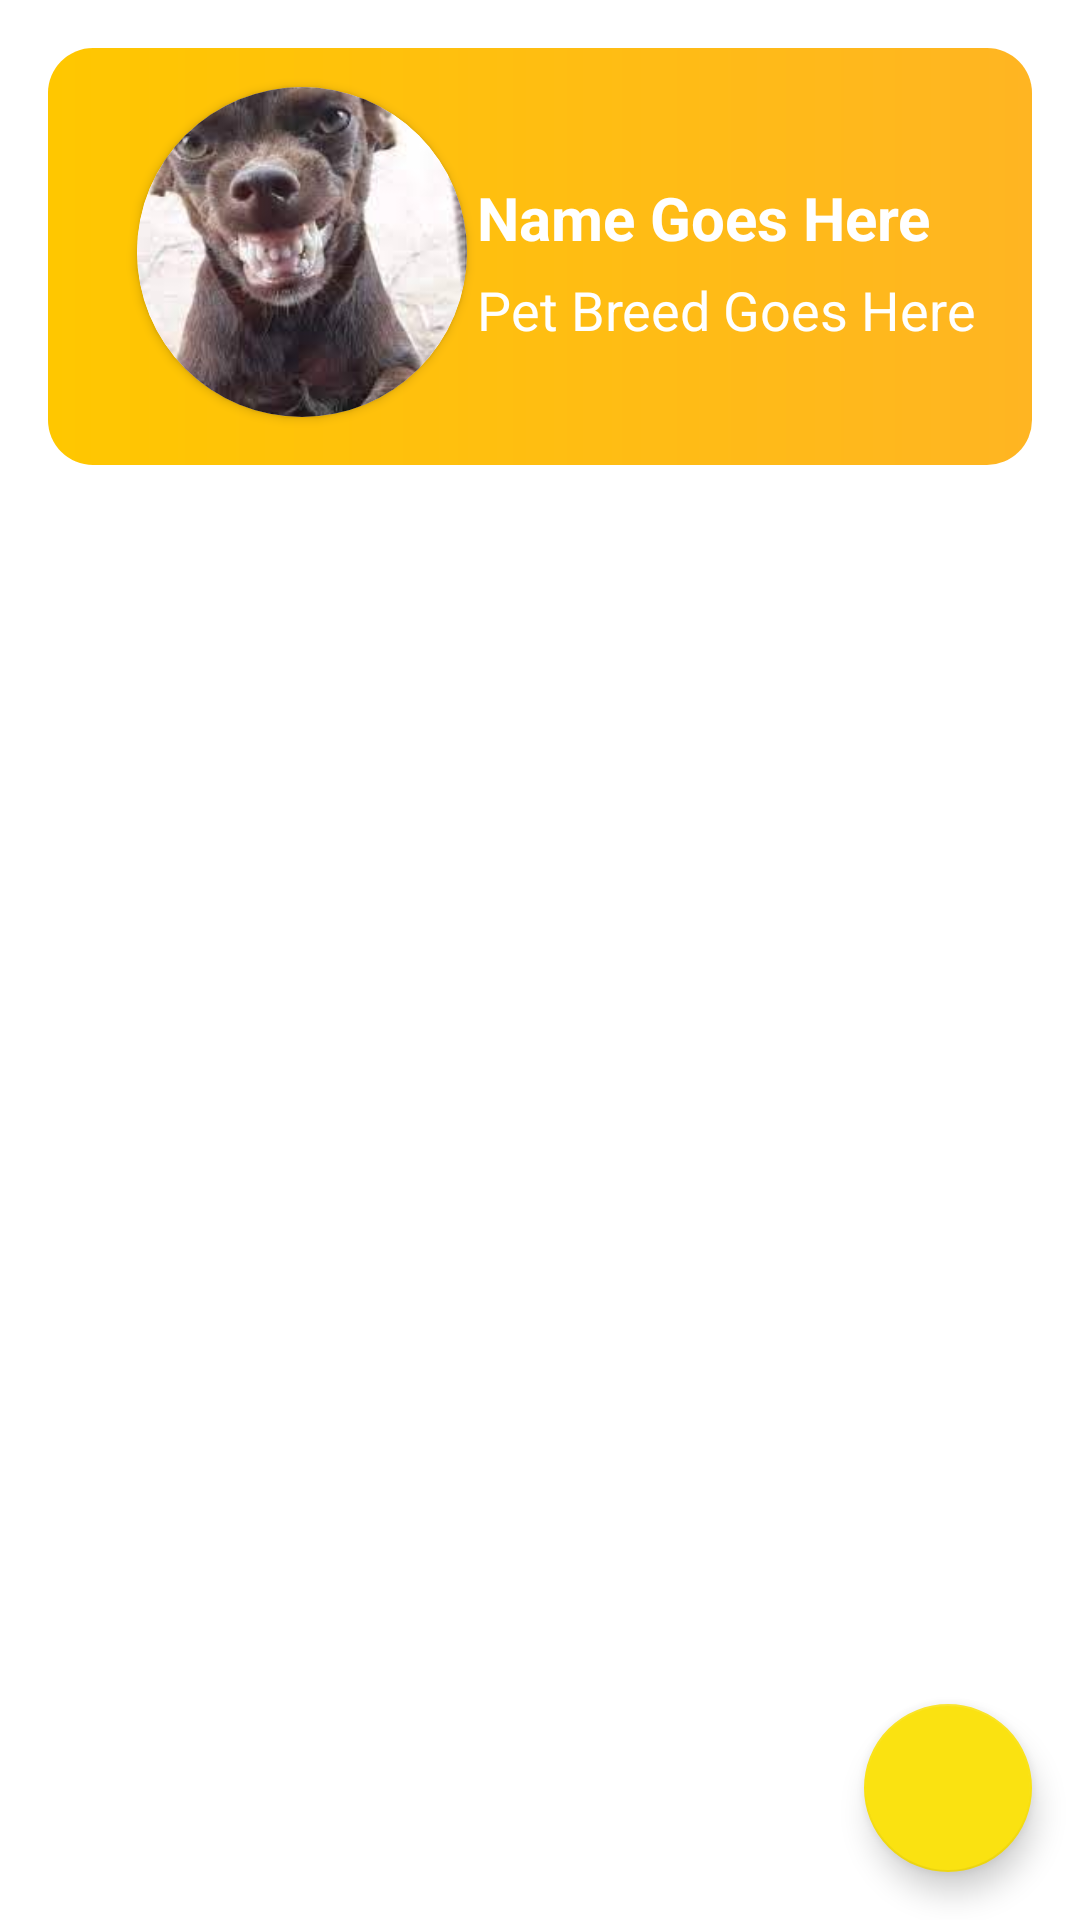

Produce the Android XML layout that renders to this screen, including the resource entries it uses.
<!-- AndroidManifest.xml: application theme Theme.TFFIFinder -->
<!-- res/layout/activity_dashboard.xml -->
<?xml version="1.0" encoding="utf-8"?>
<androidx.constraintlayout.widget.ConstraintLayout xmlns:android="http://schemas.android.com/apk/res/android"
    xmlns:app="http://schemas.android.com/apk/res-auto"
    xmlns:tools="http://schemas.android.com/tools"
    android:layout_width="match_parent"
    android:layout_height="match_parent"
    tools:context=".Dashboard">

    <ScrollView
        android:layout_width="match_parent"
        android:layout_height="match_parent">

        <LinearLayout
            android:layout_width="match_parent"
            android:layout_height="20dp"
            android:orientation="vertical">

            <LinearLayout
                android:id="@+id/acc_button"
                android:layout_width="match_parent"
                android:layout_height="139dp"
                android:layout_gravity="center"
                android:layout_marginStart="16dp"
                android:layout_marginEnd="16dp"
                android:layout_marginTop="16dp"
                android:background="@drawable/bg"
                android:orientation="horizontal"
                android:padding="3dp">

                <LinearLayout
                    android:layout_width="wrap_content"
                    android:layout_height="wrap_content"
                    android:orientation="vertical">

                    <TextView
                        android:layout_width="wrap_content"
                        android:layout_height="wrap_content"
                        android:layout_marginStart="140dp"
                        android:layout_marginTop="40dp"
                        android:text="@string/name_assigned"
                        android:textColor="@color/white"
                        android:textSize="20sp"
                        android:textStyle="bold" />

                    <TextView
                        android:layout_width="wrap_content"
                        android:layout_height="wrap_content"
                        android:layout_marginStart="140dp"
                        android:layout_marginTop="5dp"
                        android:text="@string/pet_breed"
                        android:textColor="@color/white"
                        android:textSize="18sp" />
                </LinearLayout>

                <androidx.cardview.widget.CardView
                    android:layout_width="110dp"
                    android:layout_height="110dp"
                    android:layout_marginStart="-280dp"
                    android:layout_marginTop="10dp"
                    app:cardCornerRadius="100dp">

                    <ImageView
                        android:id="@+id/imageView"
                        android:layout_width="110dp"
                        android:layout_height="110dp"
                        android:scaleType="centerCrop"
                        app:srcCompat="@drawable/yana" />
                </androidx.cardview.widget.CardView>
            </LinearLayout>

        </LinearLayout>

    </ScrollView>

    <com.google.android.material.floatingactionbutton.FloatingActionButton
        android:id="@+id/fab"
        android:layout_width="wrap_content"
        android:layout_height="wrap_content"
        android:layout_marginEnd="16dp"
        android:layout_marginBottom="16dp"
        android:contentDescription="@string/addbtn_descrip"
        app:backgroundTint="@color/yellow"
        app:layout_constraintBottom_toBottomOf="parent"
        app:layout_constraintEnd_toEndOf="parent"
        app:srcCompat="@drawable/ic_plus" />


</androidx.constraintlayout.widget.ConstraintLayout>
<!-- resources referenced by this layout -->
<resources>
  <color name="white">#FFFFFFFF</color>
  <color name="yellow">#FAE211</color>
  <!-- drawable bg (drawable) -->
  <?xml version="1.0" encoding="utf-8"?>
  <shape xmlns:android="http://schemas.android.com/apk/res/android">
      <gradient
          android:startColor="#FFC700"
          android:endColor="#FFB522"/>
      <corners android:radius="15dp" />
  
  </shape>
  <!-- drawable yana: jpg bitmap (drawable, 7927 bytes) -->
  <string name="addbtn_descrip">Add Pet</string>
  <string name="name_assigned">Name Goes Here</string>
  <string name="pet_breed">Pet Breed Goes Here</string>
  <style name="Theme.TFFIFinder" parent="Theme.MaterialComponents.DayNight.NoActionBar">
          
          <item name="colorPrimary">@color/purple_500</item>
          <item name="colorPrimaryVariant">@color/purple_700</item>
          <item name="colorOnPrimary">@color/white</item>
          
          <item name="colorSecondary">@color/teal_200</item>
          <item name="colorSecondaryVariant">@color/teal_700</item>
          <item name="colorOnSecondary">@color/black</item>
          
          <item name="android:statusBarColor">#6823EA</item>
          
      </style>
  <color name="purple_500">#FF6200EE</color>
  <color name="purple_700">#FF3700B3</color>
  <color name="teal_200">#FF03DAC5</color>
  <color name="teal_700">#FF018786</color>
  <color name="black">#FF000000</color>
</resources>
